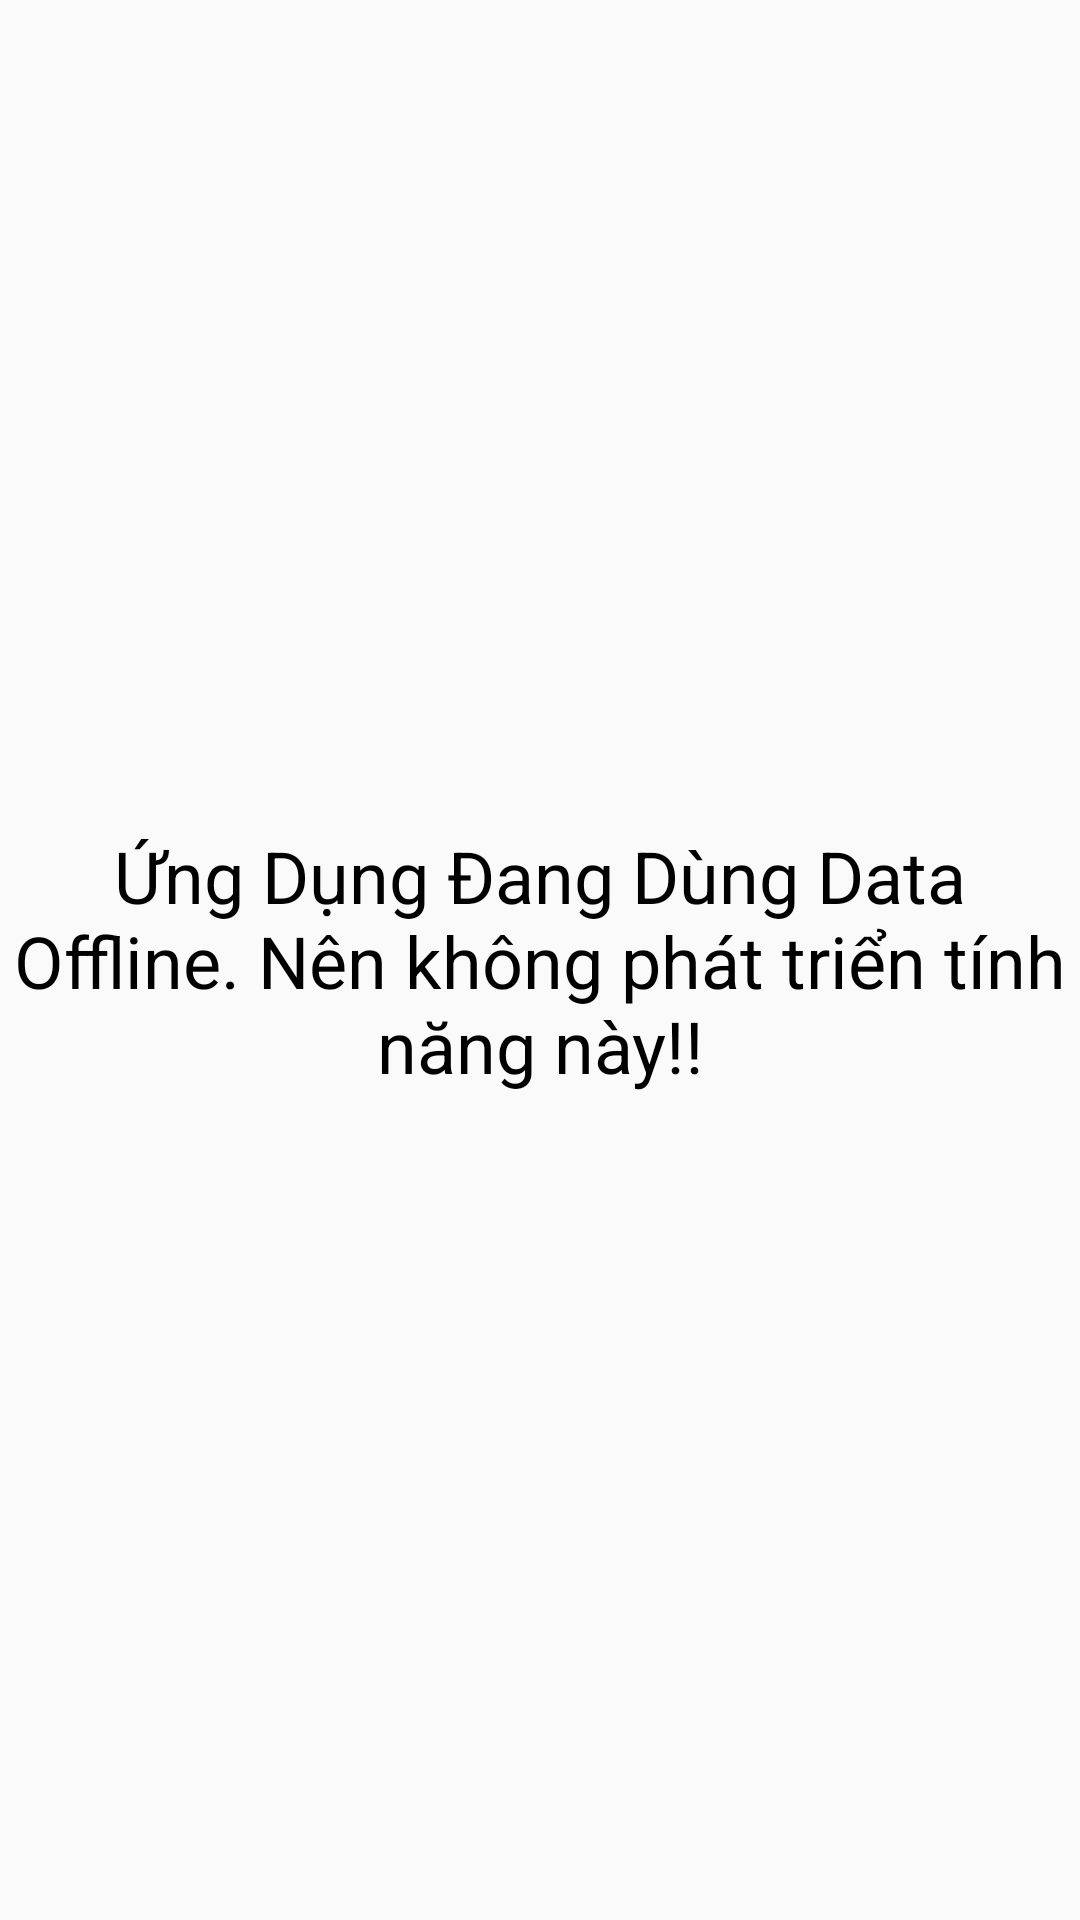

The Android layout XML behind this screen, and the referenced resources:
<!-- AndroidManifest.xml: application theme Theme.ManagerBook -->
<!-- res/layout/fragment_was_download.xml -->
<?xml version="1.0" encoding="utf-8"?>
<FrameLayout xmlns:android="http://schemas.android.com/apk/res/android"
    xmlns:tools="http://schemas.android.com/tools"
    android:layout_width="match_parent"
    android:layout_height="match_parent"
    xmlns:app="http://schemas.android.com/apk/res-auto"
    tools:context=".fragment.bookcase.WasDownloadFragment">

    <androidx.constraintlayout.widget.ConstraintLayout
        android:layout_width="match_parent"
        android:layout_height="match_parent">

        <TextView
            android:gravity="center"
            android:text="Ứng Dụng Đang Dùng Data Offline. Nên không phát triển tính năng này!!"
            android:textSize="24sp"
            android:textColor="@color/black"
            app:layout_constraintStart_toStartOf="parent"
            app:layout_constraintEnd_toEndOf="parent"
            app:layout_constraintTop_toTopOf="parent"
            app:layout_constraintBottom_toBottomOf="parent"
            android:layout_width="wrap_content"
            android:layout_height="wrap_content"/>

    </androidx.constraintlayout.widget.ConstraintLayout>

</FrameLayout>
<!-- resources referenced by this layout -->
<resources>
  <style name="Theme.ManagerBook" parent="Theme.AppCompat.DayNight.NoActionBar">
          
          <item name="colorPrimary">@color/purple_500</item>
          <item name="colorPrimaryVariant">@color/purple_700</item>
          <item name="colorOnPrimary">@color/white</item>
          
          <item name="colorSecondary">@color/teal_200</item>
          <item name="colorSecondaryVariant">@color/teal_700</item>
          <item name="colorOnSecondary">@color/black</item>
          
          <item name="android:statusBarColor" tools:targetApi="l">?attr/colorPrimaryVariant</item>
          
      </style>
  <!-- not gathered from this repository: default colours our renderer supplied (Android Studio template values) -->
  <color name="purple_500">#FF6200EE</color>
  <color name="purple_700">#FF3700B3</color>
  <color name="teal_200">#FF03DAC5</color>
  <color name="teal_700">#FF018786</color>
  <color name="black">#FF000000</color>
  <color name="white">#FFFFFFFF</color>
</resources>
